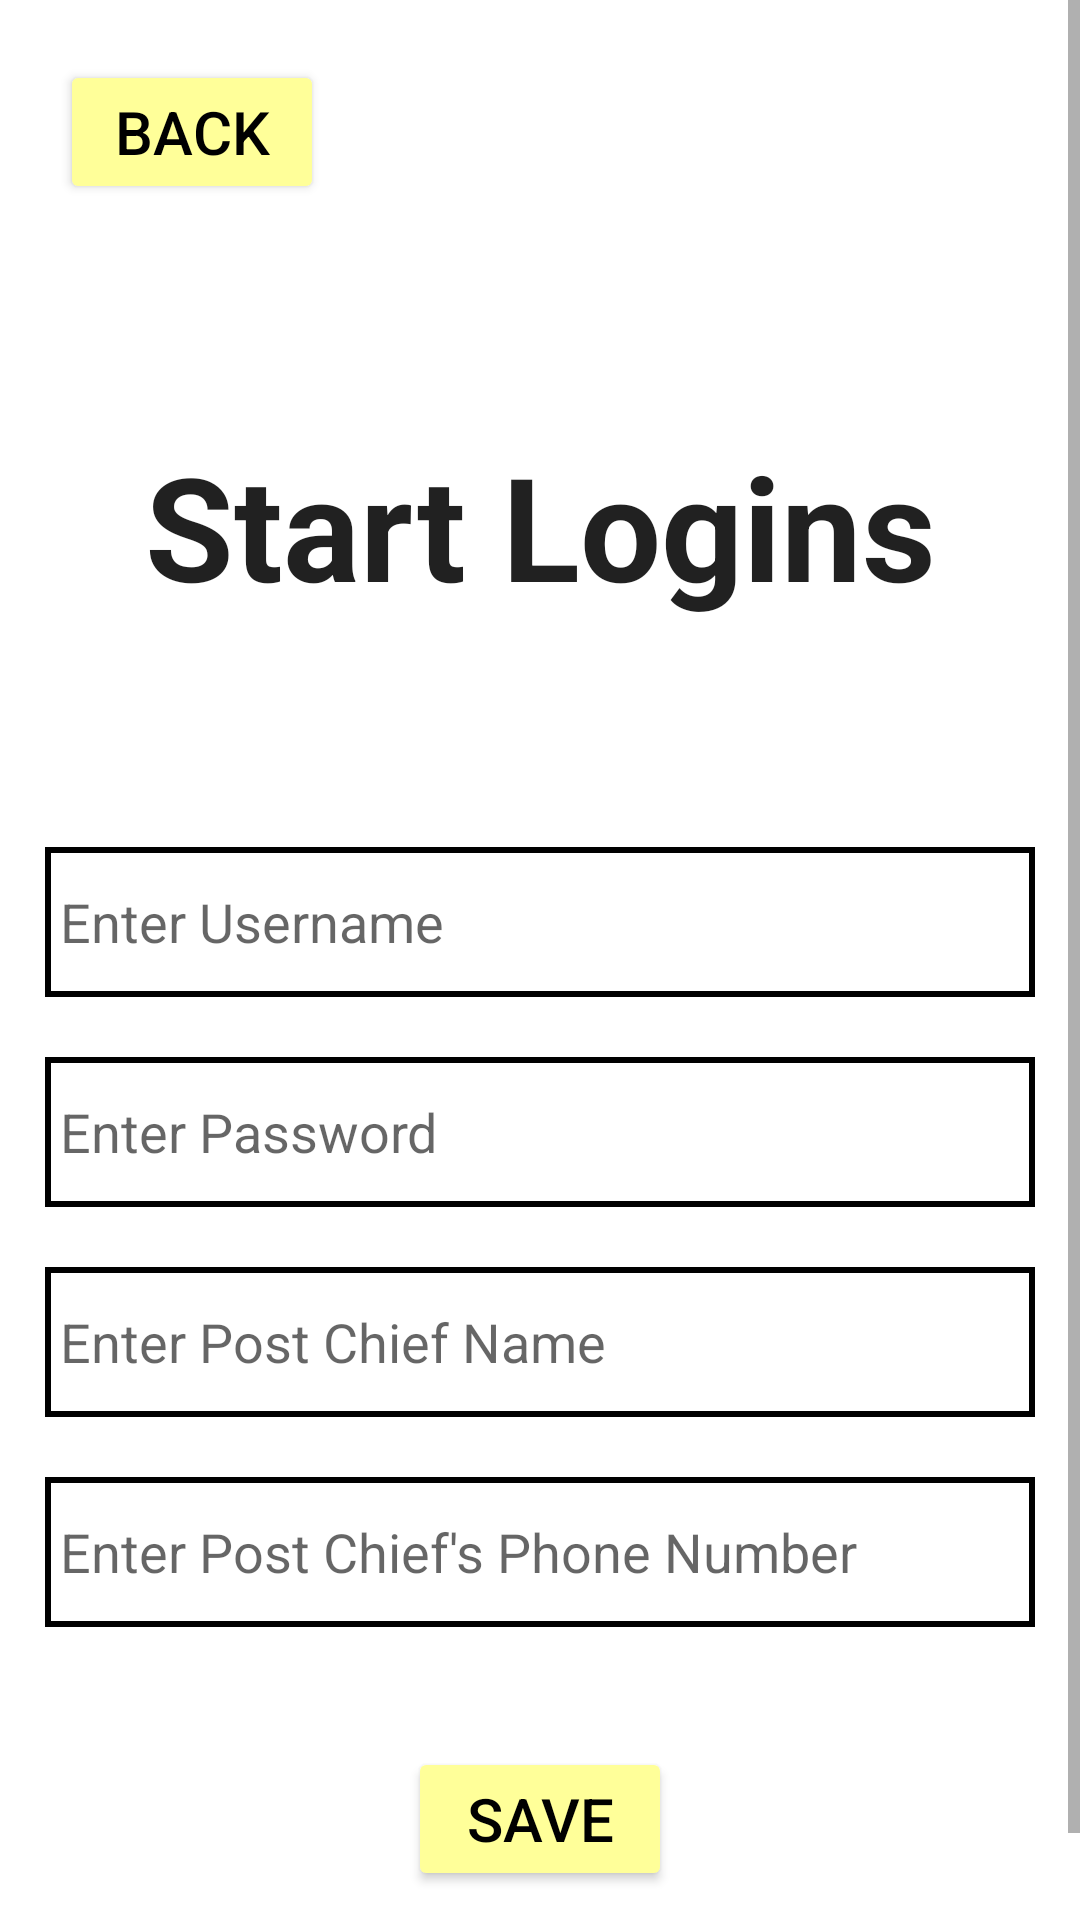

Write the Android layout XML for this screen, with the resource values it uses.
<!-- AndroidManifest.xml: application theme Theme.RallyTimingApp -->
<!-- res/layout/activity_admin_start.xml -->
<?xml version="1.0" encoding="utf-8"?>
<androidx.constraintlayout.widget.ConstraintLayout xmlns:android="http://schemas.android.com/apk/res/android"
    xmlns:app="http://schemas.android.com/apk/res-auto"
    xmlns:tools="http://schemas.android.com/tools"
    android:layout_width="match_parent"
    android:layout_height="match_parent"
    tools:context=".activities.AdminStartActivity">

    <ScrollView
        android:layout_width="match_parent"
        android:layout_height="match_parent">

        <LinearLayout
            android:layout_width="match_parent"
            android:layout_height="wrap_content"
            android:orientation="vertical">

            <Button
                android:id="@+id/SBackButton"
                android:layout_width="wrap_content"
                android:layout_height="wrap_content"
                android:layout_gravity="left"
                android:layout_marginLeft="20dp"
                android:layout_marginTop="20dp"
                android:backgroundTint="@color/yellow"
                android:onClick="back"
                android:text="BACK"
                android:textColor="@color/black"
                android:textSize="20sp"
                app:strokeColor="@color/black"
                app:strokeWidth="2dp" />

            <TextView
                android:id="@+id/CompDisplay"
                android:layout_width="match_parent"
                android:layout_height="wrap_content"
                android:layout_marginTop="75dp"
                android:text="Start Logins"
                android:textAlignment="center"
                android:textAppearance="@style/TextAppearance.AppCompat.Large"
                android:textSize="48sp"
                android:textStyle="bold" />

            <EditText
                android:id="@+id/SUsername"
                android:layout_width="match_parent"
                android:layout_height="50dp"
                android:layout_gravity="center_horizontal"
                android:layout_marginLeft="15dp"
                android:layout_marginTop="75dp"
                android:layout_marginRight="15dp"
                android:background="@drawable/border"
                android:ems="10"
                android:hint="Enter Username"
                android:inputType="text"
                android:paddingLeft="5dp" />

            <EditText
                android:id="@+id/SPassword"
                android:layout_width="match_parent"
                android:layout_height="50dp"
                android:layout_gravity="center_horizontal"
                android:layout_marginLeft="15dp"
                android:layout_marginTop="20dp"
                android:layout_marginRight="15dp"
                android:background="@drawable/border"
                android:ems="10"
                android:hint="Enter Password"
                android:inputType="textPassword"
                android:paddingLeft="5dp" />

            <EditText
                android:id="@+id/SPostChief"
                android:layout_width="match_parent"
                android:layout_height="50dp"
                android:layout_gravity="center_horizontal"
                android:layout_marginLeft="15dp"
                android:layout_marginTop="20dp"
                android:layout_marginRight="15dp"
                android:background="@drawable/border"
                android:ems="10"
                android:hint="Enter Post Chief Name"
                android:inputType="text"
                android:paddingLeft="5dp" />

            <EditText
                android:id="@+id/SPhone"
                android:layout_width="match_parent"
                android:layout_height="50dp"
                android:layout_gravity="center_horizontal"
                android:layout_marginLeft="15dp"
                android:layout_marginTop="20dp"
                android:layout_marginRight="15dp"
                android:background="@drawable/border"
                android:ems="10"
                android:hint="Enter Post Chief's Phone Number"
                android:inputType="text"
                android:paddingLeft="5dp" />

            <Button
                android:id="@+id/SSaveButton"
                android:layout_width="wrap_content"
                android:layout_height="wrap_content"
                android:layout_gravity="center_horizontal"
                android:layout_marginTop="40dp"
                android:layout_marginBottom="40dp"
                android:backgroundTint="@color/yellow"
                android:text="SAVE"
                android:textColor="@color/black"
                android:textSize="20sp"
                app:strokeColor="@color/black"
                app:strokeWidth="2dp" />

        </LinearLayout>
    </ScrollView>
</androidx.constraintlayout.widget.ConstraintLayout>
<!-- resources referenced by this layout -->
<resources>
  <color name="black">#FF000000</color>
  <color name="yellow">#FFFFFF99</color>
  <!-- drawable border (drawable) -->
  <?xml version="1.0" encoding="utf-8"?>
  <shape xmlns:android="http://schemas.android.com/apk/res/android" android:shape="rectangle" >
      <solid android:color="@android:color/transparent" />
      <stroke android:width="2dip" android:color="#000000"/>
      <padding android:bottom="1dp" android:left="1dp" android:right="1dp" android:top="1dp"/>
  </shape>
  <style name="Theme.RallyTimingApp" parent="Theme.MaterialComponents.DayNight.DarkActionBar">
          
          <item name="colorPrimary">@color/dark_blue</item>
          <item name="colorPrimaryVariant">@color/darker_blue</item>
          <item name="colorOnPrimary">@color/white</item>
          
          <item name="colorSecondary">@color/black</item>
          <item name="colorSecondaryVariant">@color/darker_yellow</item>
          <item name="colorOnSecondary">@color/black</item>
          
          <item name="android:statusBarColor" tools:targetApi="l">?attr/colorPrimaryVariant</item>
          
      </style>
  <color name="dark_blue">#FF3366FF</color>
  <color name="darker_blue">#FF1950FF</color>
  <color name="white">#FFFFFFFF</color>
  <color name="darker_yellow">#FFFFFF5D</color>
</resources>
